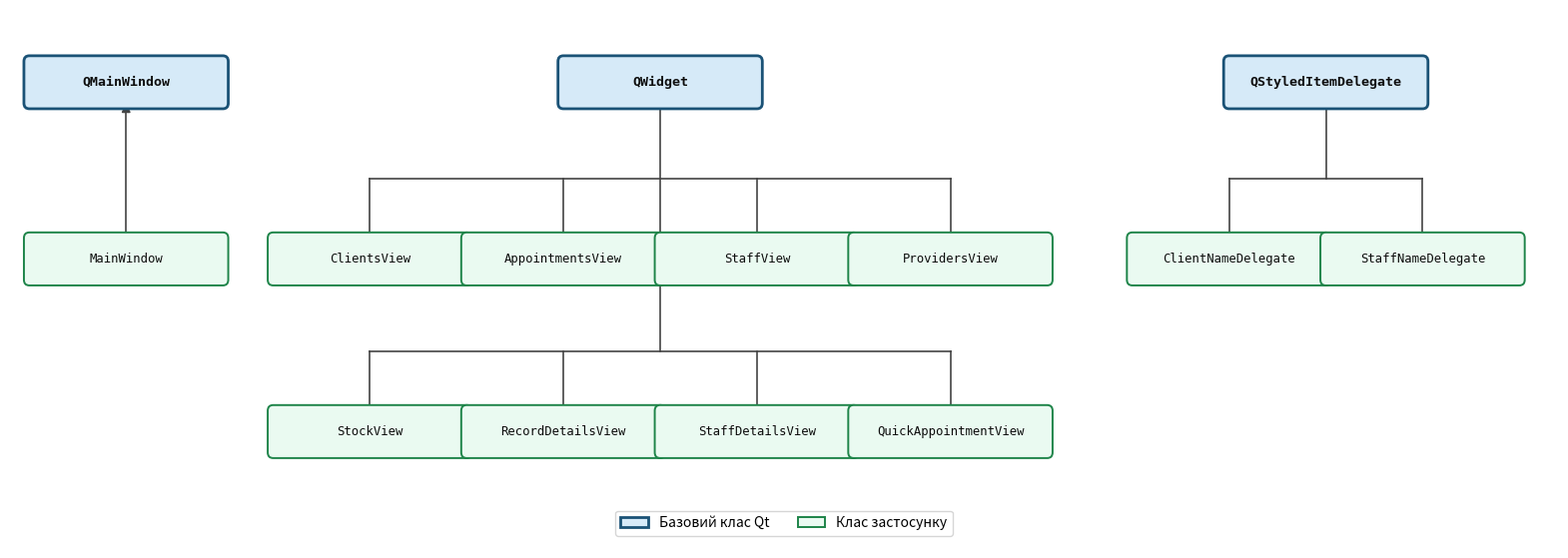

Python code for this plot:
# -*- coding: utf-8 -*-
import matplotlib
matplotlib.use('Agg')
import matplotlib.pyplot as plt
import matplotlib.patches as mpatches

fig, ax = plt.subplots(figsize=(20, 7))
ax.set_xlim(0, 20)
ax.set_ylim(3.5, 10.2)
ax.axis('off')
fig.patch.set_facecolor('white')

C_QT  = '#D6EAF8'; E_QT  = '#1A5276'; LW_QT  = 2.0
C_APP = '#EAFAF1'; E_APP = '#1E8449'; LW_APP = 1.4
LINE  = '#444444'

BW = 2.5    # box width
BH = 0.52   # box height

def box(cx, cy, label, qt=False):
    fc, ec, lw = (C_QT, E_QT, LW_QT) if qt else (C_APP, E_APP, LW_APP)
    ax.add_patch(mpatches.FancyBboxPatch(
        (cx - BW/2, cy - BH/2), BW, BH,
        boxstyle='round,pad=0.07',
        facecolor=fc, edgecolor=ec, linewidth=lw, zorder=3))
    ax.text(cx, cy, label, ha='center', va='center', zorder=4, color='#0D0D0D',
            fontsize=9.5 if qt else 8.8,
            fontweight='bold' if qt else 'normal',
            fontfamily='monospace')

def vline(x, y0, y1):
    ax.plot([x, x], [y0, y1], color=LINE, lw=1.2, zorder=2)

def hline(x0, x1, y):
    ax.plot([x0, x1], [y, y], color=LINE, lw=1.2, zorder=2)

def tip(x, y_tip):
    ax.annotate('', xy=(x, y_tip), xytext=(x, y_tip - 0.001),
                arrowprops=dict(arrowstyle='-|>', color=LINE,
                                lw=1.2, mutation_scale=13), zorder=2)

# ── y levels ────────────────────────────────────────────────────────────────
ROOT_Y  = 9.3   # base class row
BUS1_Y  = 8.1   # bus for row-1 children
ROW1_Y  = 7.1   # row-1 children
BUS2_Y  = 5.95  # bus for row-2 children
ROW2_Y  = 4.95  # row-2 children

# ════════════════════════════════════════════════════════════════════════════
# TREE 1 — QMainWindow
# ════════════════════════════════════════════════════════════════════════════
QMW_X = 1.5
box(QMW_X, ROOT_Y, 'QMainWindow', qt=True)
box(QMW_X, ROW1_Y, 'MainWindow')
vline(QMW_X, ROW1_Y + BH/2, ROOT_Y - BH/2)
tip(QMW_X, ROOT_Y - BH/2)

# ════════════════════════════════════════════════════════════════════════════
# TREE 2 — QWidget  (8 children in 2 rows of 4)
# ════════════════════════════════════════════════════════════════════════════
QW_X   = 8.4     # root centre
STRIDE = 2.5     # spacing between child columns

# 4 column centres, symmetric around QW_X
xs = [QW_X - 1.5*STRIDE + i*STRIDE for i in range(4)]
# → [4.65, 7.15, 9.65, 12.15]

row1 = ['ClientsView', 'AppointmentsView', 'StaffView', 'ProvidersView']
row2 = ['StockView',   'RecordDetailsView', 'StaffDetailsView', 'QuickAppointmentView']

box(QW_X, ROOT_Y, 'QWidget', qt=True)

# trunk from root bottom to bus2 bottom
vline(QW_X, ROOT_Y - BH/2, BUS2_Y)

# horizontal bus-1
hline(xs[0], xs[-1], BUS1_Y)

# horizontal bus-2
hline(xs[0], xs[-1], BUS2_Y)

for cx in xs:
    # bus-1 drop to row-1
    vline(cx, BUS1_Y, ROW1_Y + BH/2)
    tip(cx, ROW1_Y + BH/2)
    # bus-2 drop to row-2
    vline(cx, BUS2_Y, ROW2_Y + BH/2)
    tip(cx, ROW2_Y + BH/2)

for cx, lbl in zip(xs, row1):
    box(cx, ROW1_Y, lbl)
for cx, lbl in zip(xs, row2):
    box(cx, ROW2_Y, lbl)

# ════════════════════════════════════════════════════════════════════════════
# TREE 3 — QStyledItemDelegate
# ════════════════════════════════════════════════════════════════════════════
QSD_X = 17.0   # root centre  (right side; xlim=20)
D_XS  = [15.75, 18.25]
D_BUS = BUS1_Y

box(QSD_X, ROOT_Y, 'QStyledItemDelegate', qt=True)

vline(QSD_X, ROOT_Y - BH/2, D_BUS)
hline(D_XS[0], D_XS[1], D_BUS)

for cx, lbl in zip(D_XS, ['ClientNameDelegate', 'StaffNameDelegate']):
    vline(cx, D_BUS, ROW1_Y + BH/2)
    tip(cx, ROW1_Y + BH/2)
    box(cx, ROW1_Y, lbl)

# ════════════════════════════════════════════════════════════════════════════
# Legend
# ════════════════════════════════════════════════════════════════════════════
handles = [
    mpatches.Patch(facecolor=C_QT, edgecolor=E_QT, lw=2, label='Базовий клас Qt'),
    mpatches.Patch(facecolor=C_APP, edgecolor=E_APP, lw=1.4, label='Клас застосунку'),
]
ax.legend(handles=handles, loc='lower center', fontsize=10,
          frameon=True, ncol=2, bbox_to_anchor=(0.5, 0.01))

out = r'C:\Users\Lenovo\Documents\GitHub\OOP-Coursework\uml_hierarchy.png'
plt.savefig(out, dpi=200, bbox_inches='tight', facecolor='white')
print(f'Saved: {out}')
